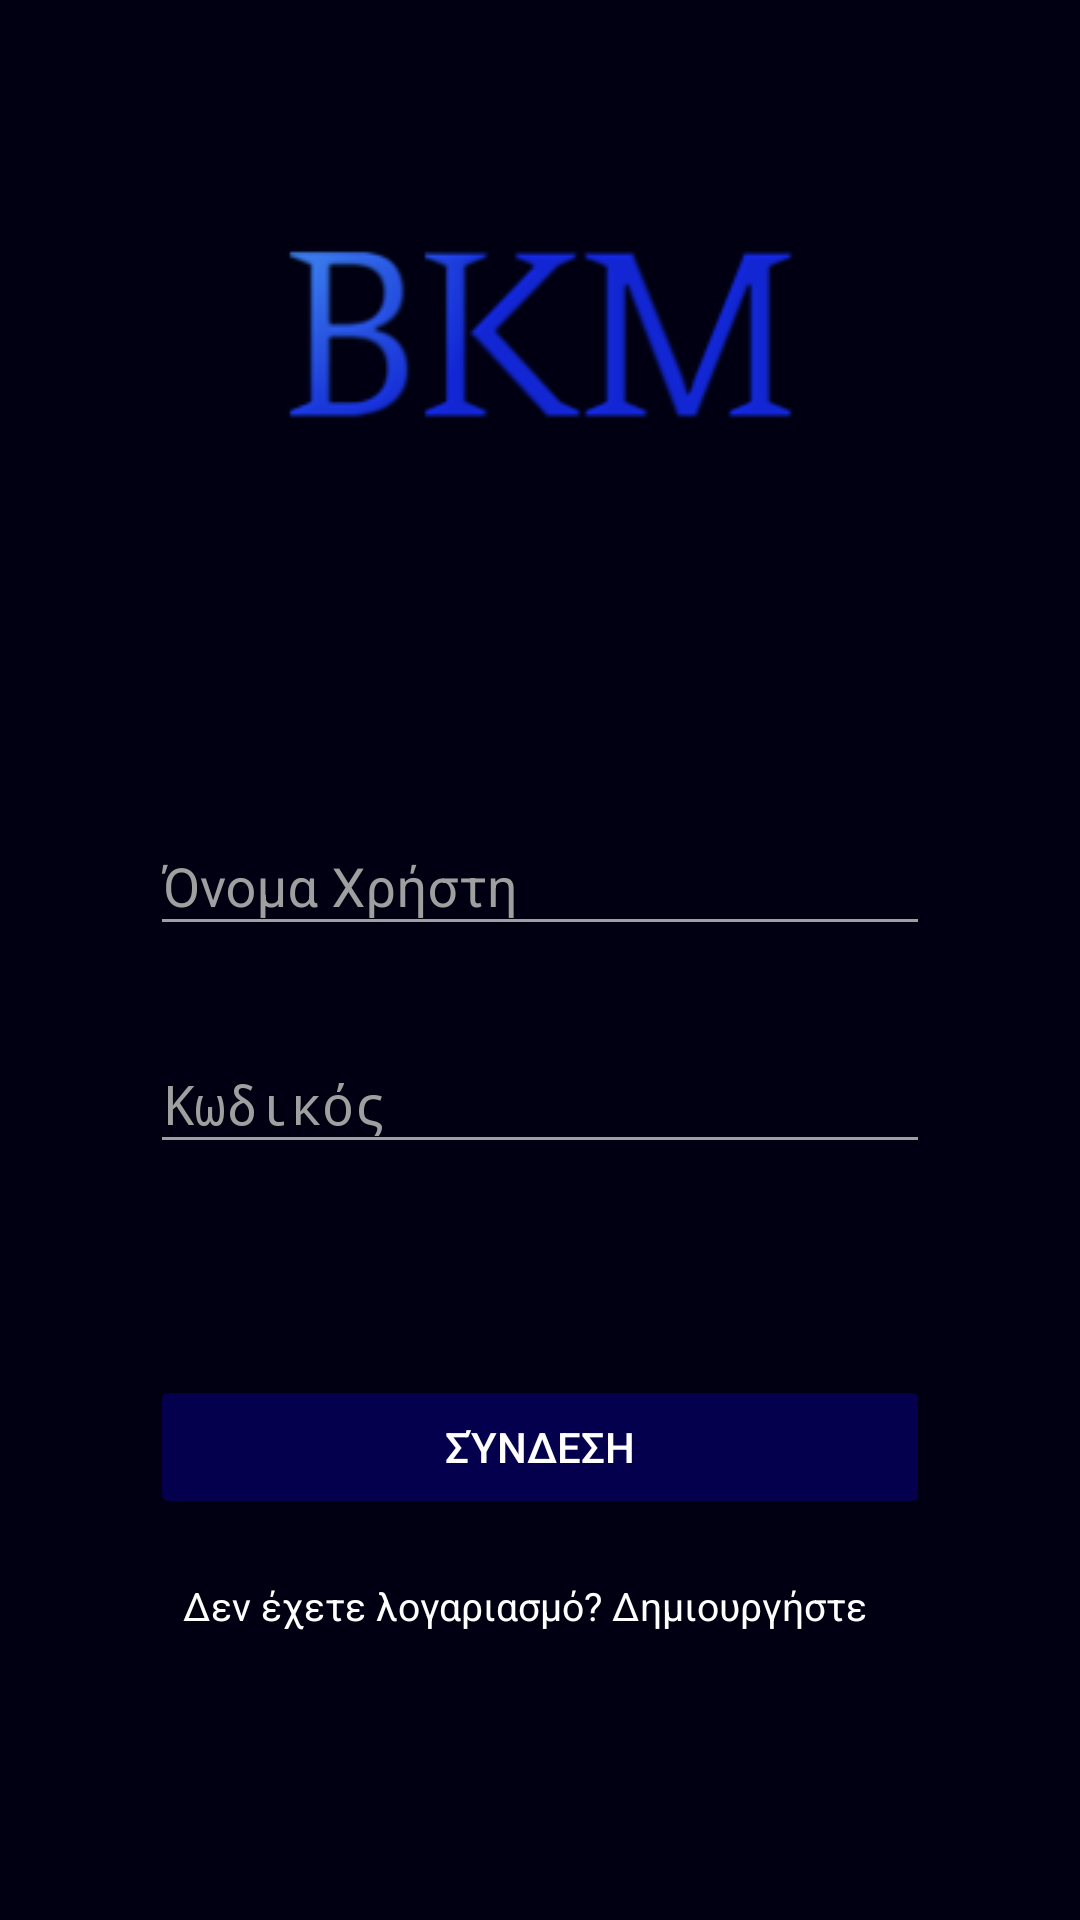

Reconstruct the res/layout file that produces this screen, plus the resources it refers to.
<!-- AndroidManifest.xml: application theme AppTheme -->
<!-- res/layout/activity_login.xml -->
<?xml version="1.0" encoding="utf-8"?>

<android.support.constraint.ConstraintLayout xmlns:android="http://schemas.android.com/apk/res/android"
    android:layout_width="match_parent"
    android:layout_height="match_parent"
    xmlns:app="http://schemas.android.com/apk/res-auto"
    android:background="@color/colorPrimaryDark"
    >

    <ImageView
        android:id="@+id/logo"
        android:src="@drawable/logo"
        android:layout_width="wrap_content"
        android:layout_height="wrap_content"
        android:layout_marginTop="80dp"
        app:layout_constraintLeft_toLeftOf="parent"
        app:layout_constraintRight_toRightOf="parent"
        app:layout_constraintTop_toTopOf="parent"/>

    <android.support.design.widget.TextInputLayout
        android:theme="@style/EditTextHint"
        android:id="@+id/input_username_widget"
        android:layout_width="match_parent"
        android:layout_height="wrap_content"
        android:layout_marginTop="120dp"
        android:layout_marginLeft="50dp"
        android:layout_marginRight="50dp"
        app:titleTextColor="@color/white"
        app:subtitleTextColor="@color/white"
        app:layout_constraintRight_toRightOf="parent"
        app:layout_constraintLeft_toLeftOf="parent"
        app:errorEnabled="true"
        app:layout_constraintTop_toBottomOf="@+id/logo"
        >
        <EditText android:id="@+id/input_username"
            android:layout_width="match_parent"
            android:layout_height="wrap_content"
            android:inputType="textEmailAddress"
            android:textColor="@color/white"
            android:textColorHint="@color/white"
            android:hint="Όνομα Χρήστη" />
    </android.support.design.widget.TextInputLayout>

    <android.support.design.widget.TextInputLayout
        android:id="@+id/input_password_widget"
        android:theme="@style/EditTextHint"
        android:layout_width="match_parent"
        android:layout_height="wrap_content"
        android:layout_marginLeft="50dp"
        android:layout_marginRight="50dp"
        app:titleTextColor="@color/white"
        app:subtitleTextColor="@color/white"
        app:layout_constraintRight_toRightOf="parent"
        app:layout_constraintLeft_toLeftOf="parent"
        app:errorEnabled="true"
        app:layout_constraintTop_toBottomOf="@+id/input_username_widget">
        <EditText android:id="@+id/input_password"
            android:layout_width="match_parent"
            android:layout_height="wrap_content"
            android:inputType="textPassword"
            android:textColor="@color/white"
            android:textColorHint="@color/white"
            android:hint="Κωδικός"/>
    </android.support.design.widget.TextInputLayout>

    <android.support.v7.widget.AppCompatButton
        android:id="@+id/btn_login"
        android:theme="@style/PrimaryButton"
        android:layout_width="fill_parent"
        android:layout_height="wrap_content"
        android:layout_marginLeft="50dp"
        android:layout_marginRight="50dp"
        android:layout_marginTop="50dp"
        app:layout_constraintRight_toRightOf="parent"
        app:layout_constraintLeft_toLeftOf="parent"
        app:layout_constraintTop_toBottomOf="@id/input_password_widget"
        android:textColor="@color/white"

        android:text="Σύνδεση"/>

    <TextView android:id="@+id/link_register"
        android:layout_width="wrap_content"
        android:layout_height="wrap_content"
        android:layout_marginLeft="40dp"
        android:layout_marginRight="50dp"
        android:layout_marginTop="20dp"
        app:layout_constraintRight_toRightOf="parent"
        app:layout_constraintLeft_toLeftOf="parent"
        app:layout_constraintTop_toBottomOf="@id/btn_login"
        android:text="Δεν έχετε λογαριασμό? Δημιουργήστε"
        android:textColor="@color/white"
        android:textSize="13dip"/>


</android.support.constraint.ConstraintLayout>
<!-- resources referenced by this layout -->
<resources>
  <color name="colorPrimaryDark">#010013</color>
  <color name="white">#fff</color>
  <!-- drawable logo: png bitmap (drawable, 11334 bytes) -->
  <style name="EditTextHint" parent="Theme.Design">
          <item name="colorAccent">@android:color/white</item>
          <item name="android:textColorHint">@color/lightGray</item>
          <item name="colorControlNormal">@color/lightGray</item>
          <item name="colorControlActivated">@color/white</item>
          <item name="colorControlHighlight">@color/white</item>
          <item name="textColorError">@color/red</item>
      </style>
  <style name="PrimaryButton" parent="Theme.AppCompat">
          <item name="colorButtonNormal">@color/blue</item>
          <item name="colorControlHighlight">@color/lightBlue</item>
      </style>
  <style name="AppTheme" parent="Theme.AppCompat.Light.DarkActionBar">
          
          <item name="colorPrimary">@color/colorPrimary</item>
          <item name="colorPrimaryDark">@color/colorPrimaryDark</item>
          <item name="colorAccent">@color/colorAccent</item>
  
          <item name="windowNoTitle">true</item>
          <item name="android:windowBackground">@color/black</item>
          <item name="android:alertDialogTheme">@style/AlertDialogTheme</item>
      </style>
  <color name="lightGray">#9f9f9f</color>
  <color name="red">#930001</color>
  <color name="blue">#05004d</color>
  <color name="lightBlue">#0d00c6</color>
  <color name="colorPrimary">#03002d</color>
  <color name="colorAccent">#03002d</color>
  <color name="black">#000000</color>
  <style name="AlertDialogTheme" parent="Theme.AppCompat.Light.Dialog.Alert">
          <item name="colorPrimary">@color/colorPrimary</item>
          <item name="colorPrimaryDark">@color/colorPrimaryDark</item>
          <item name="colorAccent">@color/black</item>
          <item name="buttonBarButtonStyle">@style/DialogButtonStyle</item>
      </style>
  <style name="DialogButtonStyle" parent="@style/Widget.AppCompat.Button.ButtonBar.AlertDialog">
          <item name="android:textColor">@color/blue</item>
      </style>
</resources>
